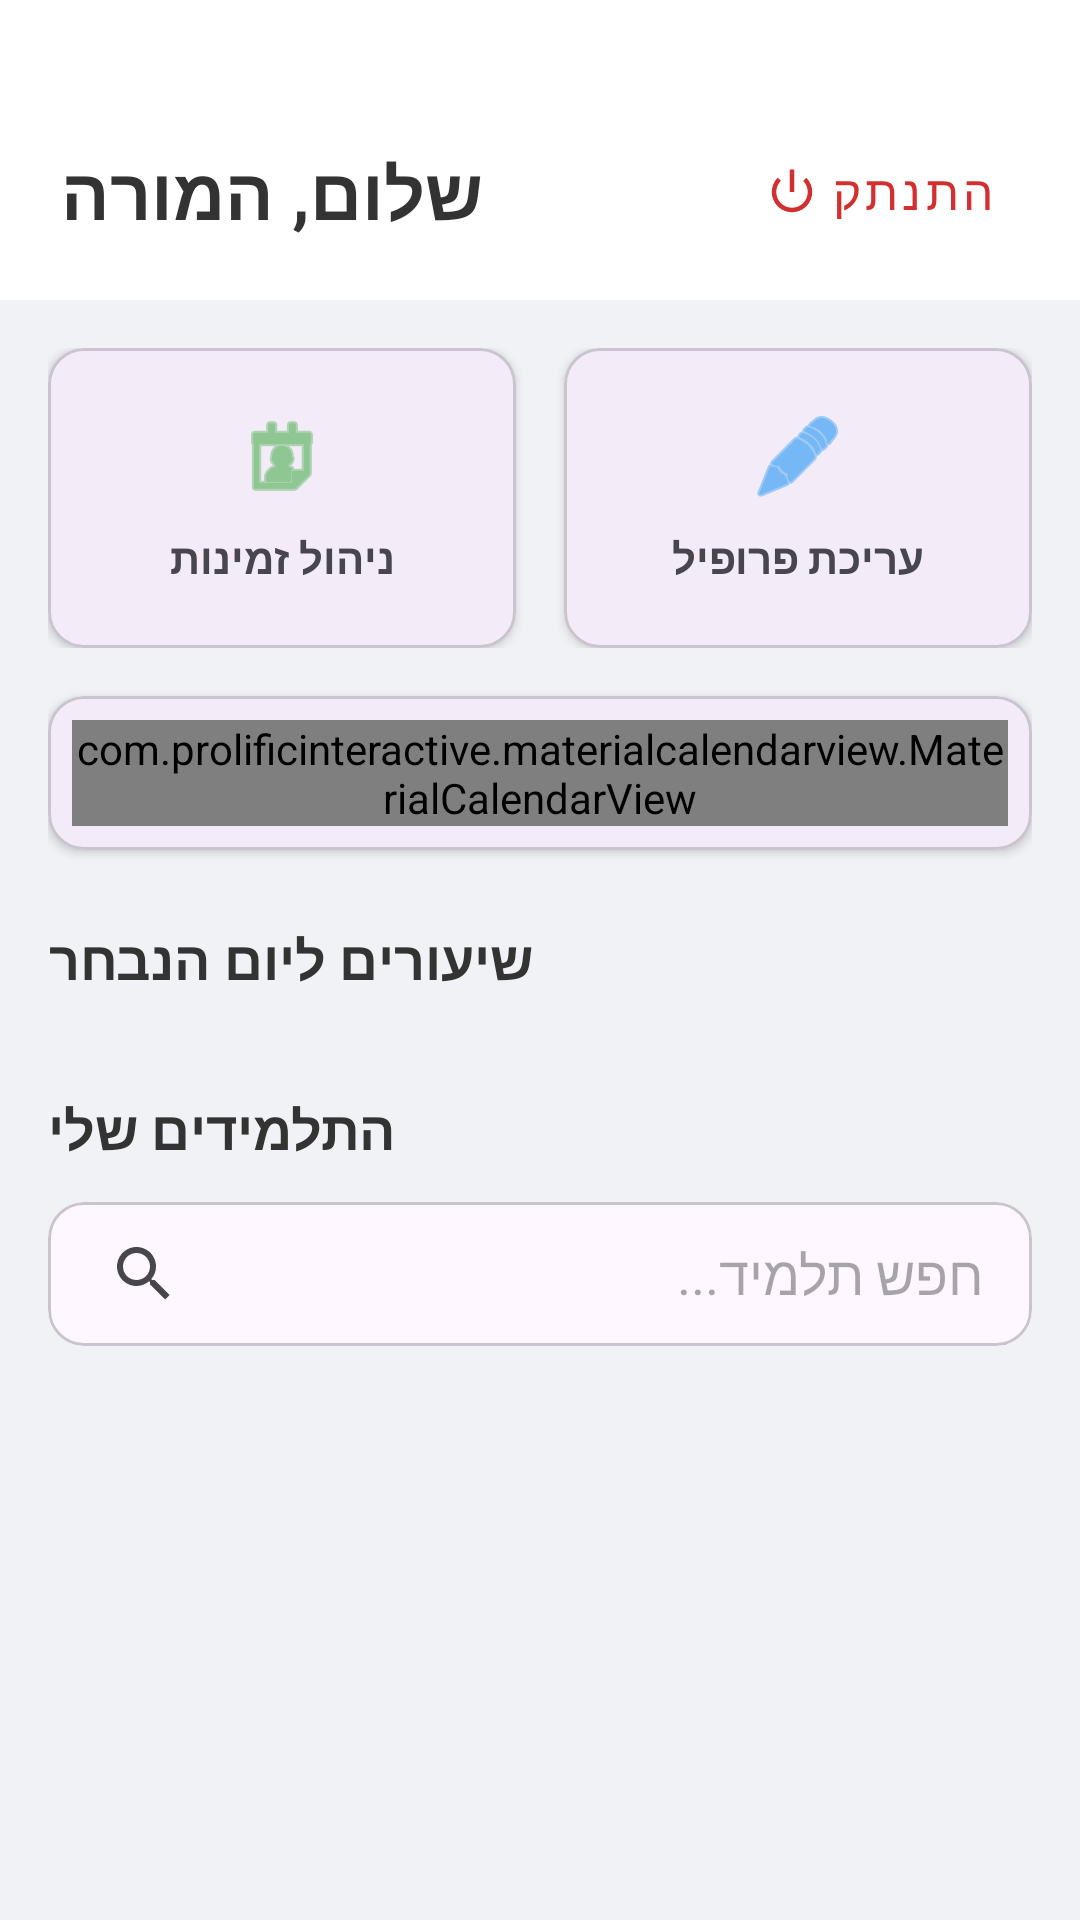

Here is an Android app screen rendered from its layout file. Give the layout XML and the strings, colors and styles it references.
<!-- AndroidManifest.xml: application theme Theme.FindMyTeacher -->
<!-- res/layout/activity_teacher_main.xml -->
<?xml version="1.0" encoding="utf-8"?>

<androidx.coordinatorlayout.widget.CoordinatorLayout xmlns:android="http://schemas.android.com/apk/res/android"
    xmlns:app="http://schemas.android.com/apk/res-auto"
    android:layout_width="match_parent"
    android:layout_height="match_parent"
    android:background="#F0F2F5">

    <com.google.android.material.appbar.AppBarLayout
        android:layout_width="match_parent"
        android:layout_height="wrap_content"
        android:background="@android:color/white"
        app:elevation="2dp">

        <LinearLayout
            android:layout_width="match_parent"
            android:layout_height="100dp"
            android:orientation="vertical"
            android:paddingLeft="20dp"
            android:paddingRight="20dp"
            android:paddingBottom="12dp"
            android:gravity="bottom">

            <RelativeLayout
                android:layout_width="match_parent"
                android:layout_height="wrap_content">

                <TextView
                    android:id="@+id/tvWelcomeTeacher"
                    android:layout_width="wrap_content"
                    android:layout_height="wrap_content"
                    android:layout_centerVertical="true"
                    android:text="שלום, המורה"
                    android:textColor="#333333"
                    android:textSize="24sp"
                    android:textStyle="bold" />

                <com.google.android.material.button.MaterialButton
                    android:id="@+id/btnLogout"
                    style="@style/Widget.MaterialComponents.Button.TextButton"
                    android:layout_width="wrap_content"
                    android:layout_height="wrap_content"
                    android:layout_alignParentEnd="true"
                    android:layout_centerVertical="true"
                    android:text="התנתק"
                    android:textColor="#D32F2F"
                    android:textSize="16sp"
                    app:icon="@android:drawable/ic_lock_power_off"
                    app:iconTint="#D32F2F" />
            </RelativeLayout>
        </LinearLayout>
    </com.google.android.material.appbar.AppBarLayout>

    <androidx.core.widget.NestedScrollView
        android:layout_width="match_parent"
        android:layout_height="match_parent"
        app:layout_behavior="@string/appbar_scrolling_view_behavior">

        <LinearLayout
            android:layout_width="match_parent"
            android:layout_height="wrap_content"
            android:orientation="vertical"
            android:padding="16dp">

            <LinearLayout
                android:layout_width="match_parent"
                android:layout_height="wrap_content"
                android:orientation="horizontal">

                <com.google.android.material.card.MaterialCardView
                    android:id="@+id/btnManageAvailability"
                    android:layout_width="0dp"
                    android:layout_height="100dp"
                    android:layout_weight="1"
                    android:layout_marginEnd="8dp"
                    app:cardCornerRadius="12dp"
                    app:cardElevation="2dp">
                    <LinearLayout
                        android:layout_width="match_parent"
                        android:layout_height="match_parent"
                        android:gravity="center"
                        android:orientation="vertical">
                        <ImageView
                            android:layout_width="32dp"
                            android:layout_height="32dp"
                            android:src="@android:drawable/ic_menu_my_calendar"
                            app:tint="#4CAF50"/>
                        <TextView
                            android:layout_width="wrap_content"
                            android:layout_height="wrap_content"
                            android:layout_marginTop="8dp"
                            android:text="ניהול זמינות"
                            android:textStyle="bold"/>
                    </LinearLayout>
                </com.google.android.material.card.MaterialCardView>

                <com.google.android.material.card.MaterialCardView
                    android:id="@+id/btnInfo"
                    android:layout_width="0dp"
                    android:layout_height="100dp"
                    android:layout_weight="1"
                    android:layout_marginStart="8dp"
                    app:cardCornerRadius="12dp"
                    app:cardElevation="2dp">
                    <LinearLayout
                        android:layout_width="match_parent"
                        android:layout_height="match_parent"
                        android:gravity="center"
                        android:orientation="vertical">
                        <ImageView
                            android:layout_width="32dp"
                            android:layout_height="32dp"
                            android:src="@android:drawable/ic_menu_edit"
                            app:tint="#2196F3"/>
                        <TextView
                            android:layout_width="wrap_content"
                            android:layout_height="wrap_content"
                            android:layout_marginTop="8dp"
                            android:text="עריכת פרופיל"
                            android:textStyle="bold"/>
                    </LinearLayout>
                </com.google.android.material.card.MaterialCardView>
            </LinearLayout>

            <com.google.android.material.card.MaterialCardView
                android:layout_width="match_parent"
                android:layout_height="wrap_content"
                android:layout_marginTop="16dp"
                app:cardCornerRadius="12dp"
                app:cardElevation="2dp">
                <LinearLayout
                    android:layout_width="match_parent"
                    android:layout_height="wrap_content"
                    android:orientation="vertical"
                    android:padding="8dp">
                    <com.prolificinteractive.materialcalendarview.MaterialCalendarView
                        android:id="@+id/calendarView"
                        android:layout_width="match_parent"
                        android:layout_height="wrap_content"
                        app:mcv_selectionColor="#4CAF50"
                        app:mcv_showOtherDates="all" />
                </LinearLayout>
            </com.google.android.material.card.MaterialCardView>

            <TextView
                android:layout_width="wrap_content"
                android:layout_height="wrap_content"
                android:layout_marginTop="24dp"
                android:text="שיעורים ליום הנבחר"
                android:textColor="#333333"
                android:textSize="18sp"
                android:textStyle="bold" />

            <androidx.recyclerview.widget.RecyclerView
                android:id="@+id/rvTodayLessons"
                android:layout_width="match_parent"
                android:layout_height="wrap_content"
                android:layout_marginTop="8dp"
                android:nestedScrollingEnabled="false" />

            <TextView
                android:layout_width="wrap_content"
                android:layout_height="wrap_content"
                android:layout_marginTop="24dp"
                android:text="התלמידים שלי"
                android:textColor="#333333"
                android:textSize="18sp"
                android:textStyle="bold" />

            <com.google.android.material.card.MaterialCardView
                android:layout_width="match_parent"
                android:layout_height="wrap_content"
                android:layout_marginTop="12dp"
                app:cardCornerRadius="12dp">
                <SearchView
                    android:id="@+id/searchStudents"
                    android:layout_width="match_parent"
                    android:layout_height="wrap_content"
                    android:iconifiedByDefault="false"
                    android:queryHint="חפש תלמיד..." />
            </com.google.android.material.card.MaterialCardView>

            <androidx.recyclerview.widget.RecyclerView
                android:id="@+id/rvStudents"
                android:layout_width="match_parent"
                android:layout_height="wrap_content"
                android:layout_marginTop="8dp"
                android:nestedScrollingEnabled="false" />

        </LinearLayout>
    </androidx.core.widget.NestedScrollView>

</androidx.coordinatorlayout.widget.CoordinatorLayout>
<!-- resources referenced by this layout -->
<resources>
  <style name="Theme.FindMyTeacher" parent="Base.Theme.FindMyTeacher" />
  <style name="Base.Theme.FindMyTeacher" parent="Theme.Material3.DayNight.NoActionBar">
          
          
      </style>
</resources>
